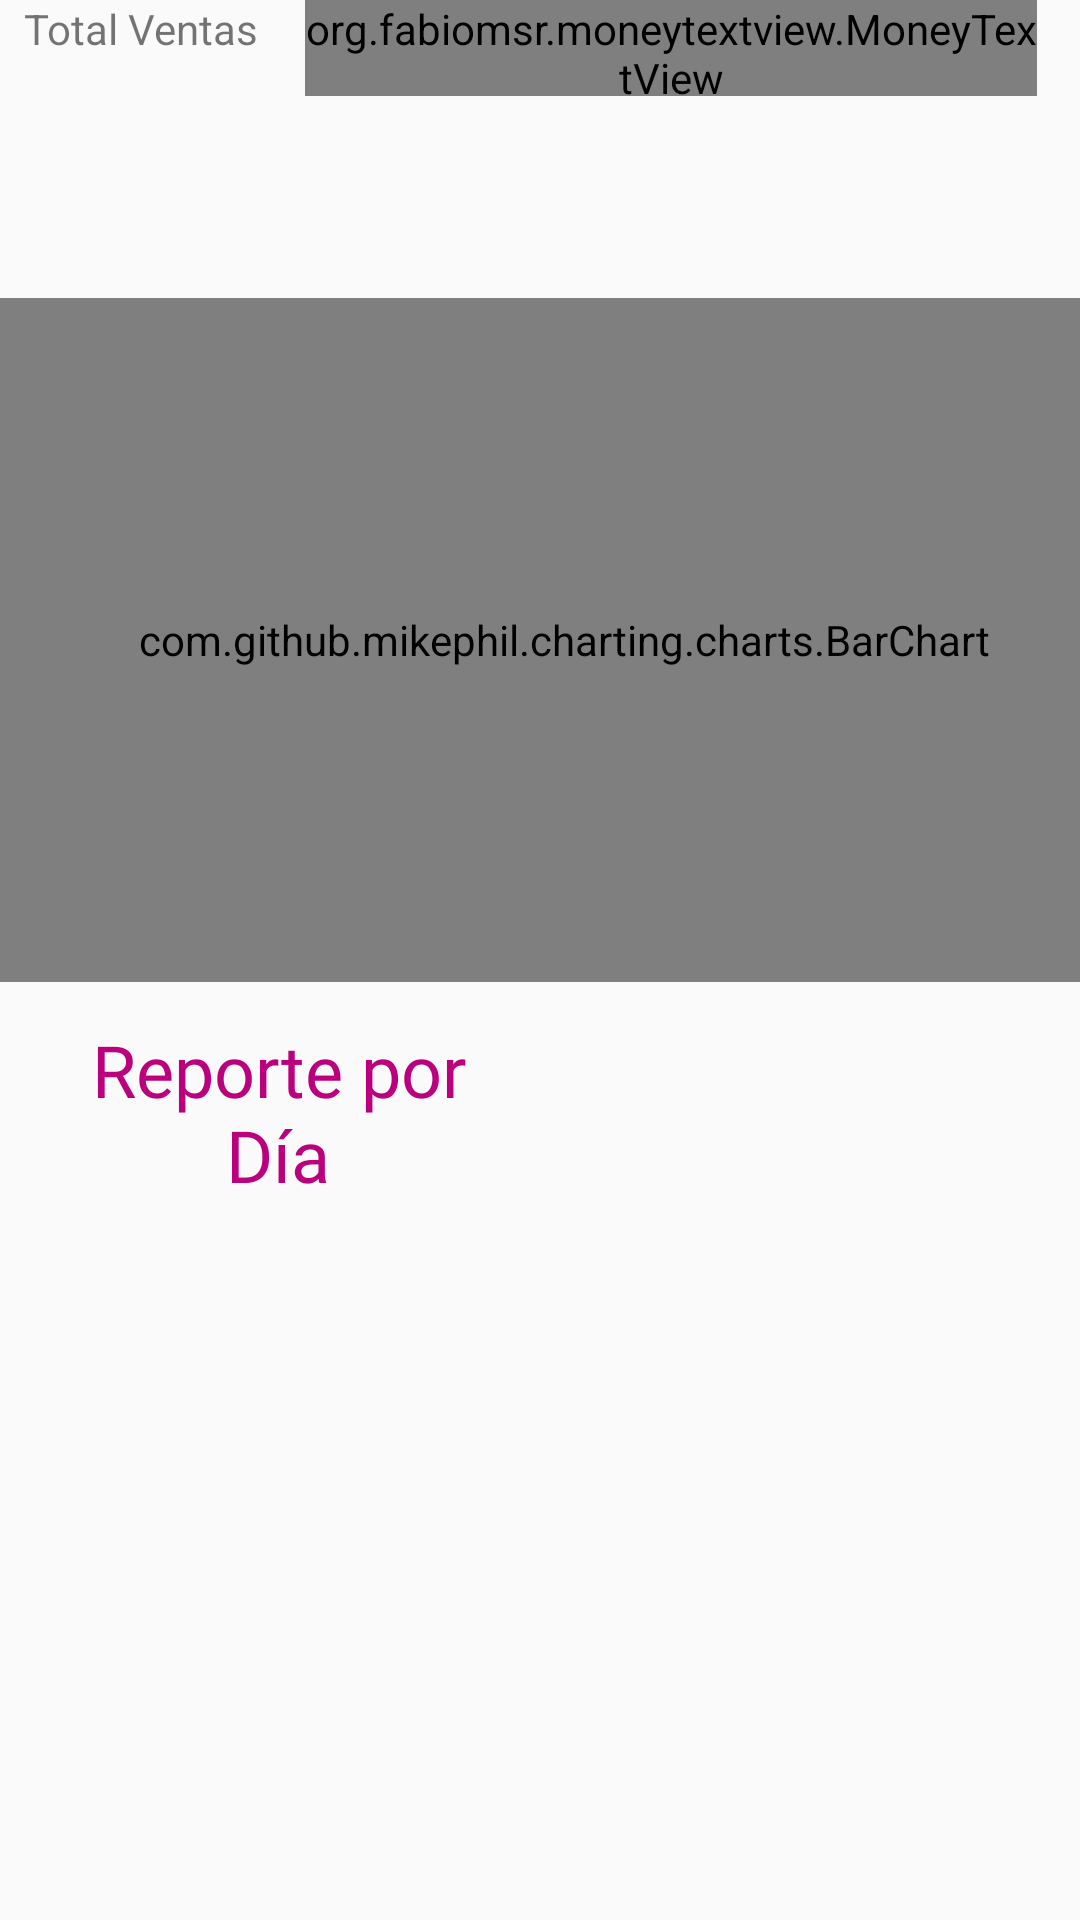

This screen was rendered from an Android layout file. Write that file and the resources it references.
<!-- AndroidManifest.xml: application theme AppTheme -->
<!-- res/layout/activity_pre_reporte.xml -->
<?xml version="1.0" encoding="utf-8"?>
<android.support.constraint.ConstraintLayout xmlns:android="http://schemas.android.com/apk/res/android"
    xmlns:app="http://schemas.android.com/apk/res-auto"
    xmlns:tools="http://schemas.android.com/tools"
    android:layout_width="match_parent"
    android:layout_height="match_parent"
    tools:context=".pre_reporte">

    <com.github.mikephil.charting.charts.BarChart
        android:id="@+id/bar1"
        android:layout_width="376dp"
        android:layout_height="228dp"
        android:layout_marginTop="8dp"
        android:layout_marginBottom="8dp"
        app:layout_constraintBottom_toTopOf="@+id/guideline20"
        app:layout_constraintEnd_toEndOf="parent"
        app:layout_constraintHorizontal_bias="0.0"
        app:layout_constraintStart_toStartOf="parent"
        app:layout_constraintTop_toTopOf="parent"
        app:layout_constraintVertical_bias="0.553" />

    <TextView
        android:id="@+id/textView32"
        android:layout_width="155dp"
        android:layout_height="wrap_content"
        android:layout_marginStart="10dp"
        android:layout_marginEnd="8dp"
        android:layout_marginBottom="8dp"
        android:fontFamily="@font/oswald_light"
        android:text="Reporte por Día"
        android:textAlignment="center"
        android:textColor="@color/colorAccent"
        android:textSize="24sp"
        app:layout_constraintBottom_toTopOf="@+id/guideline20"
        app:layout_constraintEnd_toEndOf="parent"
        app:layout_constraintHorizontal_bias="0.028"
        app:layout_constraintStart_toStartOf="parent" />

    <ListView
        android:id="@+id/lista_dia"
        android:layout_width="368dp"
        android:layout_height="220dp"
        android:layout_marginStart="8dp"
        android:layout_marginEnd="8dp"
        android:layout_marginBottom="8dp"
        app:layout_constraintBottom_toBottomOf="parent"
        app:layout_constraintEnd_toEndOf="parent"
        app:layout_constraintHorizontal_bias="0.0"
        app:layout_constraintStart_toStartOf="parent"
        app:layout_constraintTop_toTopOf="@+id/guideline20"
        app:layout_constraintVertical_bias="0.874" />

    <android.support.constraint.Guideline
        android:id="@+id/guideline20"
        android:layout_width="wrap_content"
        android:layout_height="wrap_content"
        android:orientation="horizontal"
        app:layout_constraintGuide_end="231dp" />

    <org.fabiomsr.moneytextview.MoneyTextView
        android:id="@+id/totalventas"
        android:layout_width="244dp"
        android:layout_height="32dp"
        android:layout_marginStart="8dp"
        android:layout_marginEnd="8dp"
        android:layout_marginBottom="220dp"
        android:textAlignment="center"
        android:textColor="@color/colorAccent"
        android:textSize="18sp"
        app:baseTextColor="@color/colorAccent"
        app:baseTextSize="18sp"
        app:decimalSeparator="."
        app:layout_constraintBottom_toTopOf="@+id/guideline20"
        app:layout_constraintEnd_toEndOf="parent"
        app:layout_constraintHorizontal_bias="0.935"
        app:layout_constraintStart_toStartOf="parent"
        app:layout_constraintTop_toTopOf="parent"
        app:layout_constraintVertical_bias="0.0" />

    <TextView
        android:id="@+id/textView33"
        android:layout_width="wrap_content"
        android:layout_height="wrap_content"
        android:layout_marginStart="8dp"
        android:layout_marginEnd="8dp"
        android:layout_marginBottom="236dp"
        android:text="Total Ventas"
        app:layout_constraintBottom_toTopOf="@+id/guideline20"
        app:layout_constraintEnd_toEndOf="parent"
        app:layout_constraintHorizontal_bias="0.0"
        app:layout_constraintStart_toStartOf="parent"
        app:layout_constraintTop_toTopOf="parent"
        app:layout_constraintVertical_bias="0.0" />

</android.support.constraint.ConstraintLayout>
<!-- resources referenced by this layout -->
<resources>
  <color name="colorAccent">#ba007d</color>
  <style name="AppTheme" parent="Theme.AppCompat.Light.DarkActionBar">
          
          <item name="colorPrimary">@color/colorAccent</item>
          <item name="colorPrimaryDark">@color/colorPrimaryDark</item>
          <item name="colorAccent">@color/colorAccent</item>
      </style>
  <color name="colorPrimaryDark">#610b38</color>
</resources>
